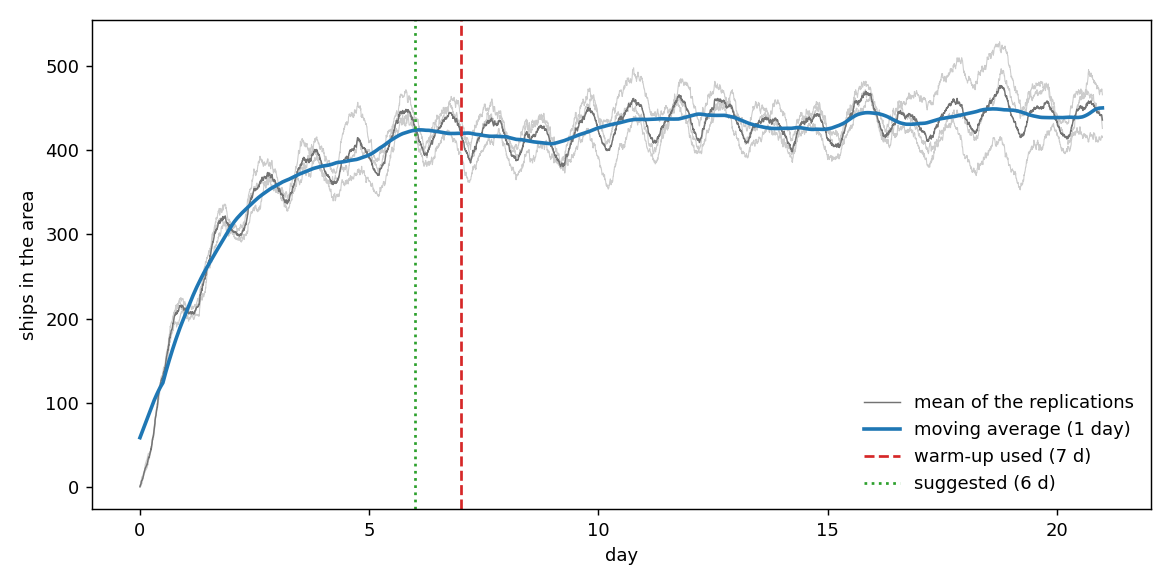

The data file committed next to this chart (first rows):
day, seed_1, seed_2, seed_3, mean, moving_average
0.0, 0, 0, 1, 0.33, 58.6
0.0035, 2, 0, 1, 1.0, 59.1
0.0069, 3, 1, 1, 1.67, 59.6
0.0104, 3, 1, 3, 2.33, 60.11
0.0139, 3, 1, 3, 2.33, 60.61
0.0174, 3, 1, 5, 3.0, 61.12
0.0208, 5, 1, 5, 3.67, 61.61
0.0243, 6, 2, 5, 4.33, 62.11
0.0278, 7, 3, 7, 5.67, 62.61
0.0312, 7, 4, 10, 7.0, 63.11
0.0347, 7, 4, 11, 7.33, 63.6
0.0382, 7, 4, 12, 7.67, 64.09
0.0417, 7, 4, 12, 7.67, 64.58
0.0451, 8, 4, 12, 8.0, 65.07
0.0486, 8, 5, 12, 8.33, 65.54
0.0521, 8, 7, 12, 9.0, 66.03
0.0556, 8, 8, 12, 9.33, 66.51
0.059, 8, 10, 12, 10.0, 67.0
0.0625, 9, 10, 12, 10.33, 67.49
0.066, 10, 11, 13, 11.33, 67.99
0.0694, 12, 12, 14, 12.67, 68.5
0.0729, 13, 13, 16, 14.0, 69.0
0.0764, 13, 14, 16, 14.33, 69.5
0.0799, 13, 15, 17, 15.0, 70.01
0.0833, 13, 17, 17, 15.67, 70.52
0.0868, 14, 18, 17, 16.33, 71.02
0.0903, 15, 19, 17, 17.0, 71.53
0.0938, 16, 19, 18, 17.67, 72.03
0.0972, 17, 19, 20, 18.67, 72.54
0.1007, 17, 19, 21, 19.0, 73.04
0.1042, 17, 20, 21, 19.33, 73.55
0.1076, 18, 21, 23, 20.67, 74.05
0.1111, 18, 21, 26, 21.67, 74.56
0.1146, 19, 21, 27, 22.33, 75.05
0.1181, 20, 21, 27, 22.67, 75.56
0.1215, 20, 21, 28, 23.0, 76.06
0.125, 20, 22, 28, 23.33, 76.58
0.1285, 20, 22, 29, 23.67, 77.08
0.1319, 21, 23, 29, 24.33, 77.59
0.1354, 21, 23, 31, 25.0, 78.11
0.1389, 21, 24, 31, 25.33, 78.63
0.1424, 22, 24, 31, 25.67, 79.16
0.1458, 22, 24, 31, 25.67, 79.68
0.1493, 22, 24, 32, 26.0, 80.2
0.1528, 23, 25, 33, 27.0, 80.72
0.1562, 23, 25, 33, 27.0, 81.23
0.1597, 25, 26, 34, 28.33, 81.75
0.1632, 25, 26, 36, 29.0, 82.27
0.1667, 26, 27, 36, 29.67, 82.78
0.1701, 27, 26, 37, 30.0, 83.29
0.1736, 30, 27, 37, 31.33, 83.8
0.1771, 30, 30, 39, 33.0, 84.32
0.1806, 30, 31, 39, 33.33, 84.83
0.184, 31, 32, 40, 34.33, 85.34
0.1875, 32, 33, 40, 35.0, 85.85
0.191, 33, 33, 39, 35.0, 86.36
0.1944, 33, 34, 39, 35.33, 86.86
0.1979, 33, 34, 38, 35.0, 87.35
0.2014, 34, 35, 38, 35.67, 87.85
0.2049, 34, 37, 39, 36.67, 88.34
... 5,988 more rows
